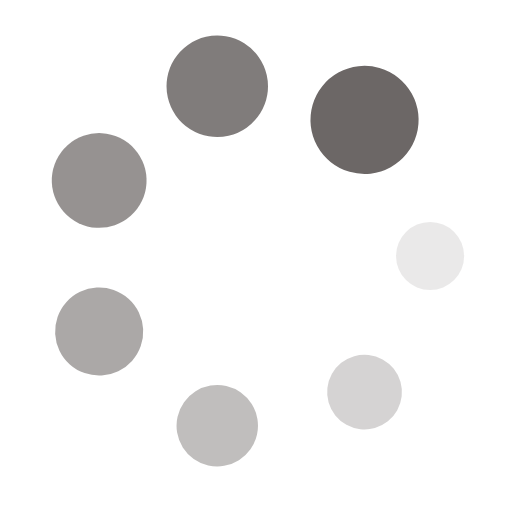
t = 0.00 s
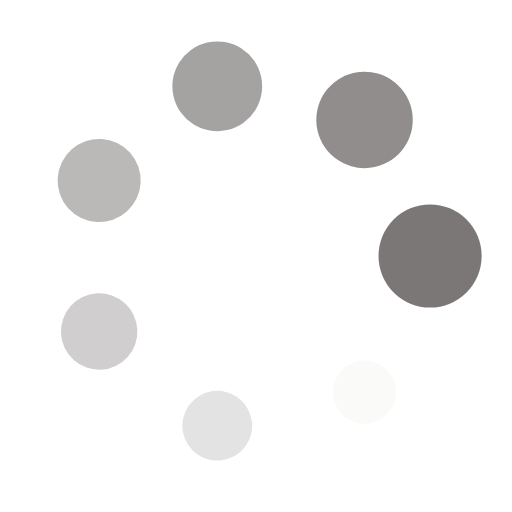
t = 0.25 s
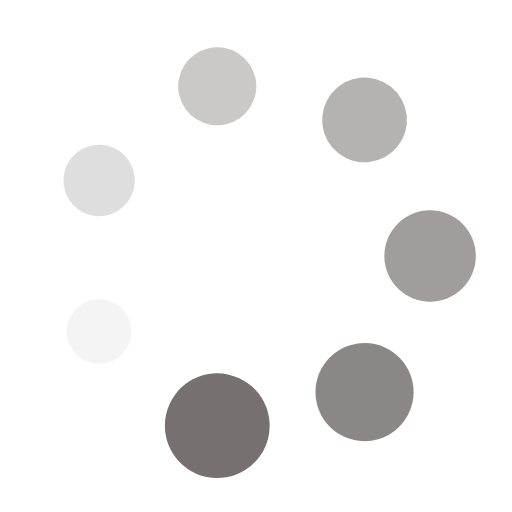
t = 0.50 s
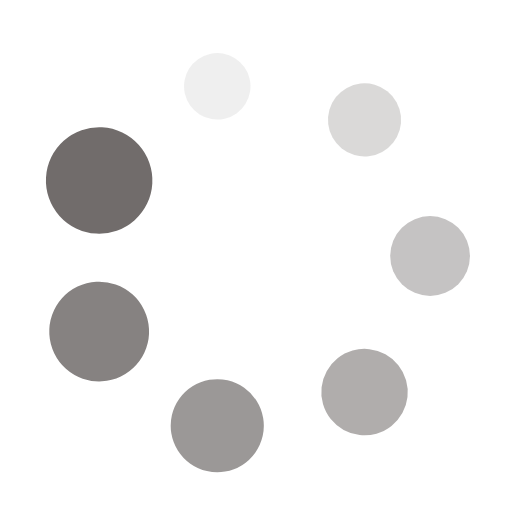
t = 0.75 s

The animated SVG that drew these frames (rendered in a browser with its animation timeline set to each time). Animation: 14 SMIL elements (animate=7,animateTransform=7); one cycle of 1.00 s, repeats indefinitely.

<?xml version="1.0" encoding="utf-8"?>
<svg xmlns="http://www.w3.org/2000/svg" xmlns:xlink="http://www.w3.org/1999/xlink" style=" background: none; display: block; shape-rendering: auto;" width="20px" height="20px" viewBox="0 0 100 100" preserveAspectRatio="xMidYMid">
  <g transform="translate(84,50)">
    <g transform="rotate(0)">
      <circle cx="0" cy="0" r="6" fill="#6c6766" fill-opacity="1">
        <animateTransform attributeName="transform" type="scale" begin="-0.8571428571428571s" values="1.76 1.76;1 1" keyTimes="0;1" dur="1s" repeatCount="indefinite"></animateTransform>
        <animate attributeName="fill-opacity" keyTimes="0;1" dur="1s" repeatCount="indefinite" values="1;0" begin="-0.8571428571428571s"></animate>
      </circle>
    </g>
  </g>
  <g transform="translate(71.19865326319695,76.58227040391301)">
    <g transform="rotate(51.42857142857143)">
      <circle cx="0" cy="0" r="6" fill="#6c6766" fill-opacity="0.8571428571428571">
        <animateTransform attributeName="transform" type="scale" begin="-0.7142857142857143s" values="1.76 1.76;1 1" keyTimes="0;1" dur="1s" repeatCount="indefinite"></animateTransform>
        <animate attributeName="fill-opacity" keyTimes="0;1" dur="1s" repeatCount="indefinite" values="1;0" begin="-0.7142857142857143s"></animate>
      </circle>
    </g>
  </g>
  <g transform="translate(42.43428824548531,83.147549014182)">
    <g transform="rotate(102.85714285714286)">
      <circle cx="0" cy="0" r="6" fill="#6c6766" fill-opacity="0.7142857142857143">
        <animateTransform attributeName="transform" type="scale" begin="-0.5714285714285714s" values="1.76 1.76;1 1" keyTimes="0;1" dur="1s" repeatCount="indefinite"></animateTransform>
        <animate attributeName="fill-opacity" keyTimes="0;1" dur="1s" repeatCount="indefinite" values="1;0" begin="-0.5714285714285714s"></animate>
      </circle>
    </g>
  </g>
  <g transform="translate(19.367058491317753,64.75204712999698)">
    <g transform="rotate(154.2857142857143)">
      <circle cx="0" cy="0" r="6" fill="#6c6766" fill-opacity="0.5714285714285714">
        <animateTransform attributeName="transform" type="scale" begin="-0.42857142857142855s" values="1.76 1.76;1 1" keyTimes="0;1" dur="1s" repeatCount="indefinite"></animateTransform>
        <animate attributeName="fill-opacity" keyTimes="0;1" dur="1s" repeatCount="indefinite" values="1;0" begin="-0.42857142857142855s"></animate>
      </circle>
    </g>
  </g>
  <g transform="translate(19.36705849131775,35.247952870003026)">
    <g transform="rotate(205.71428571428572)">
      <circle cx="0" cy="0" r="6" fill="#6c6766" fill-opacity="0.42857142857142855">
        <animateTransform attributeName="transform" type="scale" begin="-0.2857142857142857s" values="1.76 1.76;1 1" keyTimes="0;1" dur="1s" repeatCount="indefinite"></animateTransform>
        <animate attributeName="fill-opacity" keyTimes="0;1" dur="1s" repeatCount="indefinite" values="1;0" begin="-0.2857142857142857s"></animate>
      </circle>
    </g>
  </g>
  <g transform="translate(42.434288245485305,16.852450985817995)">
    <g transform="rotate(257.1428571428571)">
      <circle cx="0" cy="0" r="6" fill="#6c6766" fill-opacity="0.2857142857142857">
        <animateTransform attributeName="transform" type="scale" begin="-0.14285714285714285s" values="1.76 1.76;1 1" keyTimes="0;1" dur="1s" repeatCount="indefinite"></animateTransform>
        <animate attributeName="fill-opacity" keyTimes="0;1" dur="1s" repeatCount="indefinite" values="1;0" begin="-0.14285714285714285s"></animate>
      </circle>
    </g>
  </g>
  <g transform="translate(71.19865326319693,23.417729596086982)">
    <g transform="rotate(308.5714285714286)">
      <circle cx="0" cy="0" r="6" fill="#6c6766" fill-opacity="0.14285714285714285">
        <animateTransform attributeName="transform" type="scale" begin="0s" values="1.76 1.76;1 1" keyTimes="0;1" dur="1s" repeatCount="indefinite"></animateTransform>
        <animate attributeName="fill-opacity" keyTimes="0;1" dur="1s" repeatCount="indefinite" values="1;0" begin="0s"></animate>
      </circle>
    </g>
  </g>
  <!-- [ldio] generated by https://loading.io/ -->
</svg>
